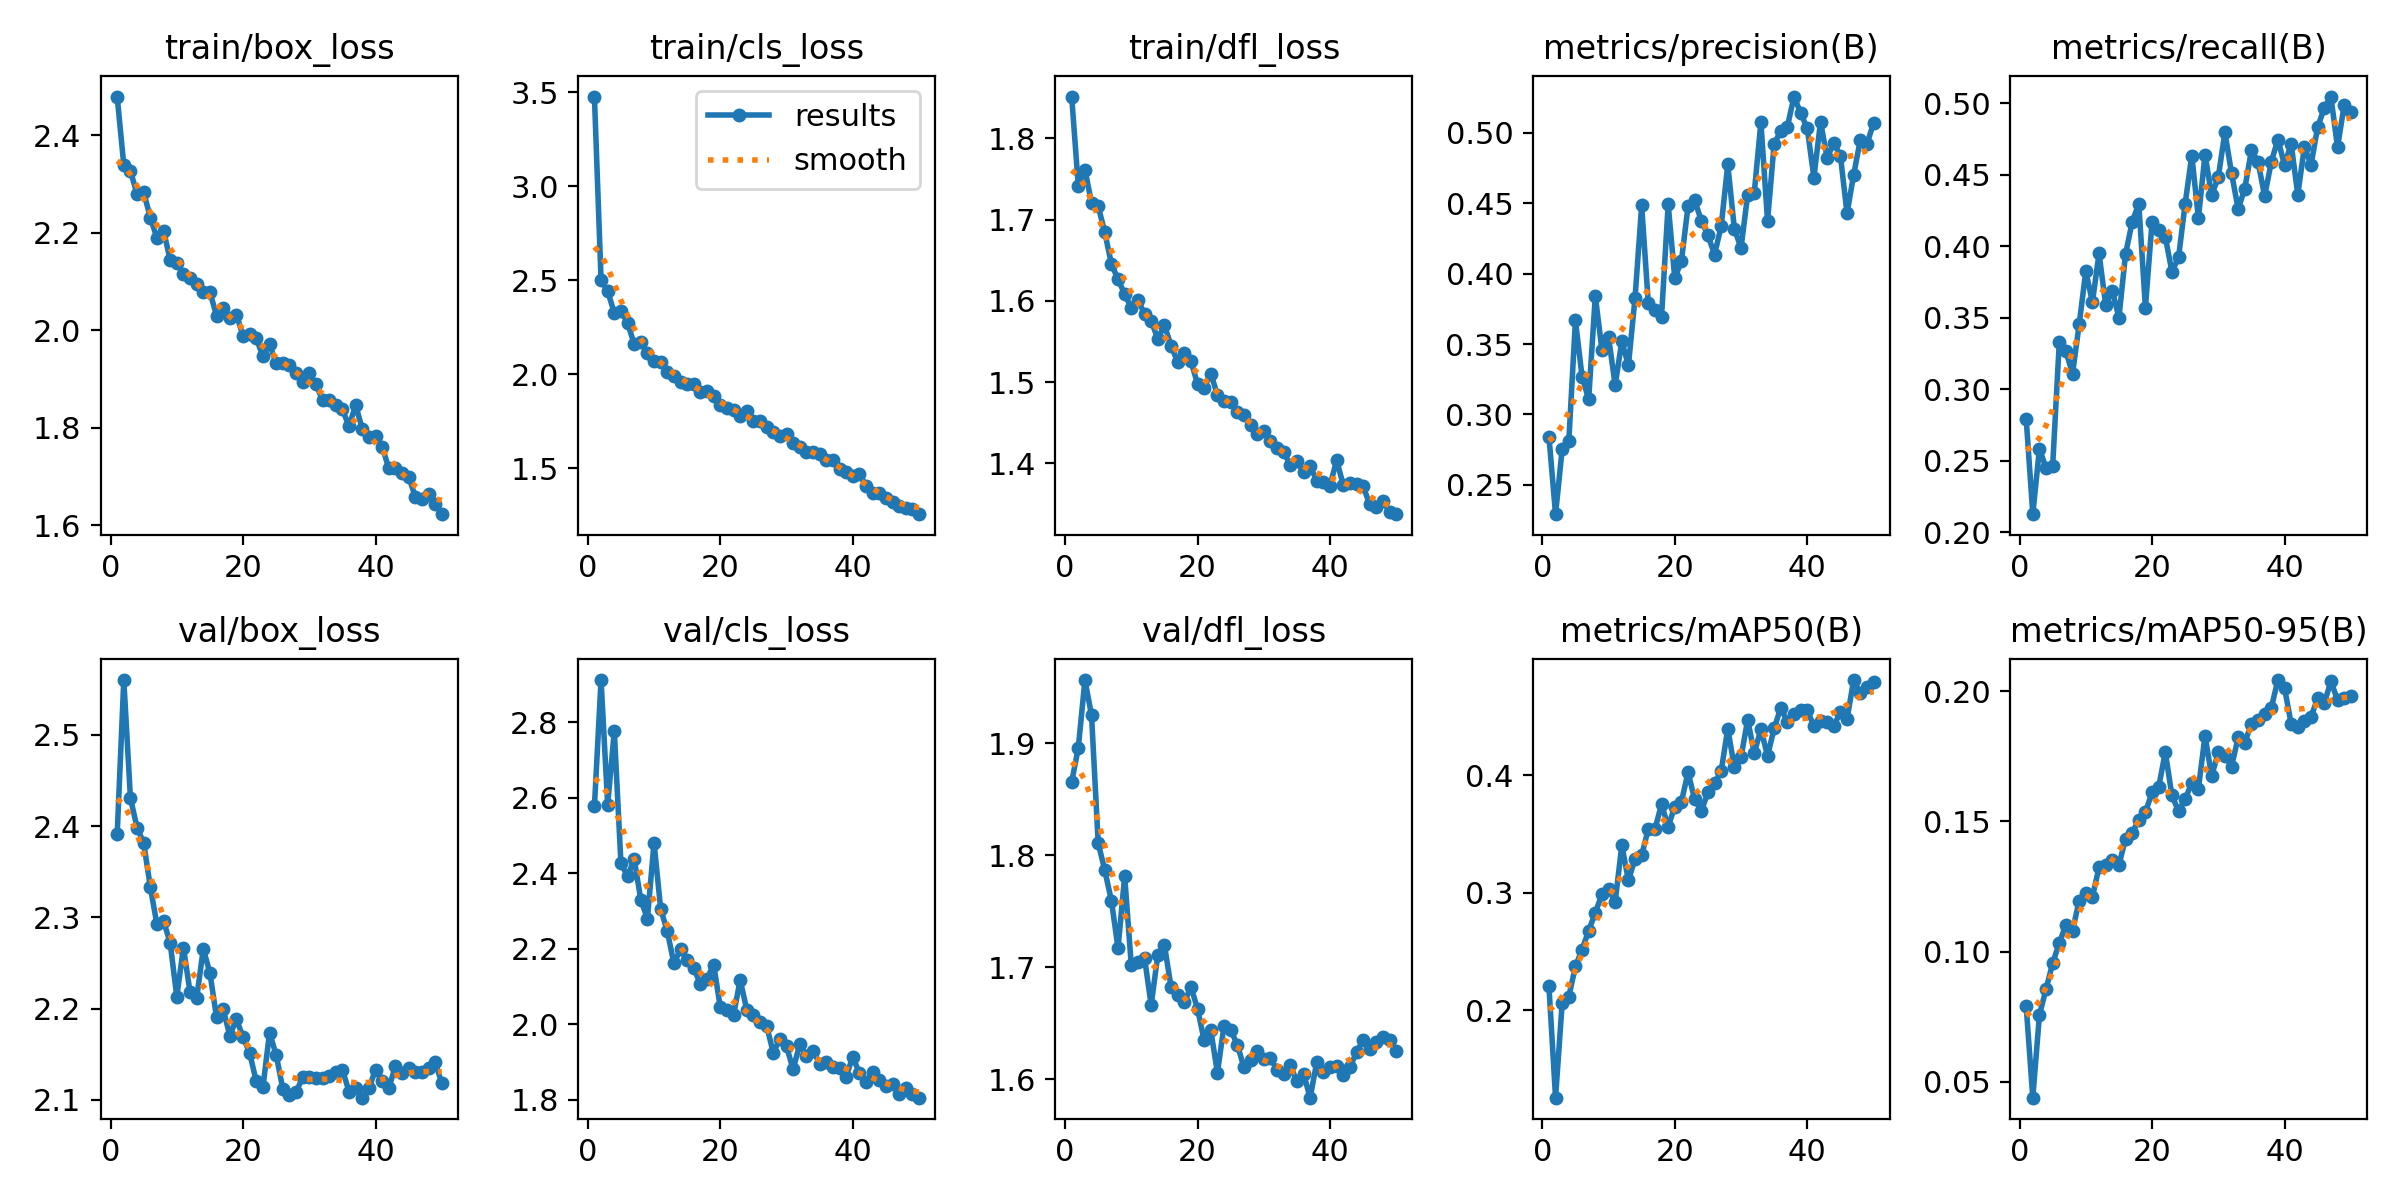

The table this chart was drawn from, first rows:
epoch, time, train/box_loss, train/cls_loss, train/dfl_loss, metrics/precision(B), metrics/recall(B), metrics/mAP50(B), metrics/mAP50-95(B), val/box_loss, val/cls_loss, val/dfl_loss, lr/pg0, lr/pg1, lr/pg2
1, 30.54, 2.479, 3.476, 1.852, 0.2842, 0.2794, 0.2207, 0.07919, 2.391, 2.577, 1.865, 0.000474, 0.000474, 0.000474
2, 58.12, 2.338, 2.502, 1.742, 0.2291, 0.2127, 0.1255, 0.04396, 2.56, 2.912, 1.896, 0.0009315, 0.0009315, 0.0009315
3, 86.07, 2.327, 2.443, 1.762, 0.2752, 0.2583, 0.2061, 0.07565, 2.431, 2.582, 1.956, 0.00137, 0.00137, 0.00137
4, 112.9, 2.279, 2.325, 1.72, 0.2809, 0.2451, 0.2116, 0.08565, 2.398, 2.777, 1.925, 0.001344, 0.001344, 0.001344
5, 139.7, 2.283, 2.339, 1.717, 0.3667, 0.2464, 0.2373, 0.09561, 2.382, 2.427, 1.811, 0.001316, 0.001316, 0.001316
6, 167.2, 2.231, 2.272, 1.684, 0.3269, 0.333, 0.2515, 0.1033, 2.334, 2.392, 1.786, 0.001288, 0.001288, 0.001288
7, 195.7, 2.189, 2.162, 1.645, 0.3106, 0.3265, 0.2677, 0.1104, 2.292, 2.438, 1.759, 0.001259, 0.001259, 0.001259
8, 224.8, 2.204, 2.174, 1.627, 0.3841, 0.311, 0.283, 0.1081, 2.296, 2.33, 1.717, 0.001231, 0.001231, 0.001231
9, 253.4, 2.144, 2.114, 1.608, 0.346, 0.3454, 0.2987, 0.1196, 2.272, 2.28, 1.781, 0.001203, 0.001203, 0.001203
10, 281.3, 2.138, 2.073, 1.591, 0.355, 0.3826, 0.303, 0.1225, 2.213, 2.481, 1.701, 0.001174, 0.001174, 0.001174
11, 309.3, 2.116, 2.065, 1.602, 0.3207, 0.3609, 0.2922, 0.1211, 2.267, 2.306, 1.705, 0.001146, 0.001146, 0.001146
12, 338, 2.107, 2.011, 1.584, 0.352, 0.395, 0.3405, 0.1324, 2.218, 2.246, 1.708, 0.001118, 0.001118, 0.001118
13, 366.3, 2.095, 1.991, 1.575, 0.3348, 0.359, 0.3106, 0.1331, 2.211, 2.161, 1.666, 0.001089, 0.001089, 0.001089
14, 394.1, 2.078, 1.961, 1.553, 0.3828, 0.369, 0.3289, 0.1351, 2.265, 2.199, 1.711, 0.001061, 0.001061, 0.001061
15, 420.4, 2.078, 1.947, 1.57, 0.4485, 0.3501, 0.3318, 0.1333, 2.239, 2.169, 1.72, 0.001033, 0.001033, 0.001033
16, 448.2, 2.029, 1.946, 1.545, 0.3788, 0.3944, 0.3545, 0.1434, 2.19, 2.149, 1.682, 0.001005, 0.001005, 0.001005
17, 476.2, 2.045, 1.908, 1.524, 0.3744, 0.417, 0.3541, 0.1456, 2.199, 2.106, 1.675, 0.0009763, 0.0009763, 0.0009763
18, 504.3, 2.025, 1.909, 1.535, 0.3696, 0.4296, 0.3754, 0.1507, 2.17, 2.121, 1.668, 0.000948, 0.000948, 0.000948
19, 532.1, 2.032, 1.882, 1.526, 0.4494, 0.3571, 0.3563, 0.1535, 2.188, 2.158, 1.682, 0.0009197, 0.0009197, 0.0009197
20, 560, 1.989, 1.836, 1.498, 0.3968, 0.417, 0.3735, 0.1611, 2.169, 2.044, 1.663, 0.0008914, 0.0008914, 0.0008914
21, 587.2, 1.992, 1.823, 1.493, 0.409, 0.4113, 0.3775, 0.1631, 2.151, 2.037, 1.634, 0.0008631, 0.0008631, 0.0008631
22, 615.8, 1.983, 1.81, 1.51, 0.448, 0.4066, 0.4026, 0.1766, 2.12, 2.024, 1.644, 0.0008348, 0.0008348, 0.0008348
23, 645.1, 1.946, 1.777, 1.484, 0.4522, 0.3822, 0.3796, 0.16, 2.114, 2.118, 1.606, 0.0008065, 0.0008065, 0.0008065
24, 674.1, 1.971, 1.802, 1.476, 0.4378, 0.3921, 0.3696, 0.154, 2.173, 2.039, 1.648, 0.0007782, 0.0007782, 0.0007782
25, 703.8, 1.932, 1.75, 1.476, 0.4273, 0.4298, 0.3854, 0.1585, 2.149, 2.025, 1.644, 0.0007499, 0.0007499, 0.0007499
26, 734.7, 1.932, 1.751, 1.464, 0.4136, 0.4633, 0.3936, 0.1649, 2.112, 2.005, 1.631, 0.0007216, 0.0007216, 0.0007216
27, 764.7, 1.929, 1.719, 1.459, 0.4337, 0.4197, 0.4034, 0.1626, 2.105, 1.996, 1.611, 0.0006934, 0.0006934, 0.0006934
28, 795.1, 1.913, 1.695, 1.447, 0.4776, 0.464, 0.4398, 0.1829, 2.108, 1.924, 1.617, 0.0006651, 0.0006651, 0.0006651
29, 825.1, 1.893, 1.671, 1.436, 0.4316, 0.4356, 0.4067, 0.1674, 2.125, 1.961, 1.625, 0.0006368, 0.0006368, 0.0006368
30, 855.4, 1.913, 1.681, 1.44, 0.4183, 0.4483, 0.4155, 0.1766, 2.125, 1.941, 1.618, 0.0006085, 0.0006085, 0.0006085
31, 886.2, 1.888, 1.632, 1.427, 0.456, 0.4797, 0.4474, 0.1751, 2.124, 1.88, 1.618, 0.0005802, 0.0005802, 0.0005802
32, 916.8, 1.857, 1.615, 1.419, 0.4577, 0.4511, 0.4189, 0.1711, 2.124, 1.948, 1.608, 0.0005519, 0.0005519, 0.0005519
33, 947.6, 1.858, 1.587, 1.414, 0.5077, 0.4261, 0.4395, 0.1822, 2.126, 1.916, 1.604, 0.0005236, 0.0005236, 0.0005236
34, 980.2, 1.847, 1.587, 1.398, 0.4374, 0.4402, 0.4167, 0.1802, 2.13, 1.93, 1.612, 0.0004953, 0.0004953, 0.0004953
35, 1013, 1.837, 1.577, 1.402, 0.4924, 0.467, 0.44, 0.1875, 2.133, 1.895, 1.598, 0.000467, 0.000467, 0.000467
36, 1045, 1.803, 1.547, 1.389, 0.5011, 0.459, 0.4577, 0.1891, 2.109, 1.9, 1.605, 0.0004387, 0.0004387, 0.0004387
37, 1077, 1.846, 1.544, 1.397, 0.5046, 0.435, 0.4452, 0.1914, 2.113, 1.885, 1.583, 0.0004104, 0.0004104, 0.0004104
38, 1107, 1.797, 1.499, 1.378, 0.5259, 0.459, 0.4521, 0.1936, 2.102, 1.883, 1.615, 0.0003821, 0.0003821, 0.0003821
39, 1138, 1.781, 1.48, 1.376, 0.5142, 0.4746, 0.4554, 0.2043, 2.113, 1.861, 1.606, 0.0003538, 0.0003538, 0.0003538
40, 1169, 1.784, 1.46, 1.373, 0.5032, 0.4568, 0.4555, 0.2013, 2.133, 1.914, 1.611, 0.0003255, 0.0003255, 0.0003255
41, 1201, 1.761, 1.471, 1.404, 0.4683, 0.4717, 0.4419, 0.1875, 2.121, 1.87, 1.612, 0.0002972, 0.0002972, 0.0002972
42, 1231, 1.716, 1.406, 1.373, 0.5079, 0.436, 0.4459, 0.1863, 2.113, 1.847, 1.603, 0.0002689, 0.0002689, 0.0002689
43, 1260, 1.718, 1.37, 1.376, 0.4822, 0.4694, 0.4457, 0.1887, 2.137, 1.873, 1.611, 0.0002406, 0.0002406, 0.0002406
44, 1290, 1.708, 1.37, 1.374, 0.4929, 0.4569, 0.4419, 0.1902, 2.129, 1.853, 1.624, 0.0002123, 0.0002123, 0.0002123
45, 1319, 1.699, 1.34, 1.371, 0.484, 0.4832, 0.4541, 0.1973, 2.135, 1.837, 1.635, 0.0001841, 0.0001841, 0.0001841
46, 1349, 1.658, 1.319, 1.349, 0.4429, 0.4966, 0.4479, 0.1954, 2.131, 1.841, 1.627, 0.0001558, 0.0001558, 0.0001558
47, 1378, 1.653, 1.3, 1.346, 0.4702, 0.5046, 0.4812, 0.2038, 2.13, 1.815, 1.633, 0.0001275, 0.0001275, 0.0001275
48, 1408, 1.664, 1.291, 1.353, 0.495, 0.4691, 0.4698, 0.1967, 2.135, 1.83, 1.637, 9.91726e-05, 9.91726e-05, 9.91726e-05
49, 1437, 1.644, 1.286, 1.34, 0.4921, 0.4985, 0.4753, 0.1976, 2.141, 1.815, 1.635, 7.08784e-05, 7.08784e-05, 7.08784e-05
50, 1467, 1.622, 1.256, 1.337, 0.5069, 0.4937, 0.4799, 0.1981, 2.118, 1.805, 1.625, 4.25842e-05, 4.25842e-05, 4.25842e-05
